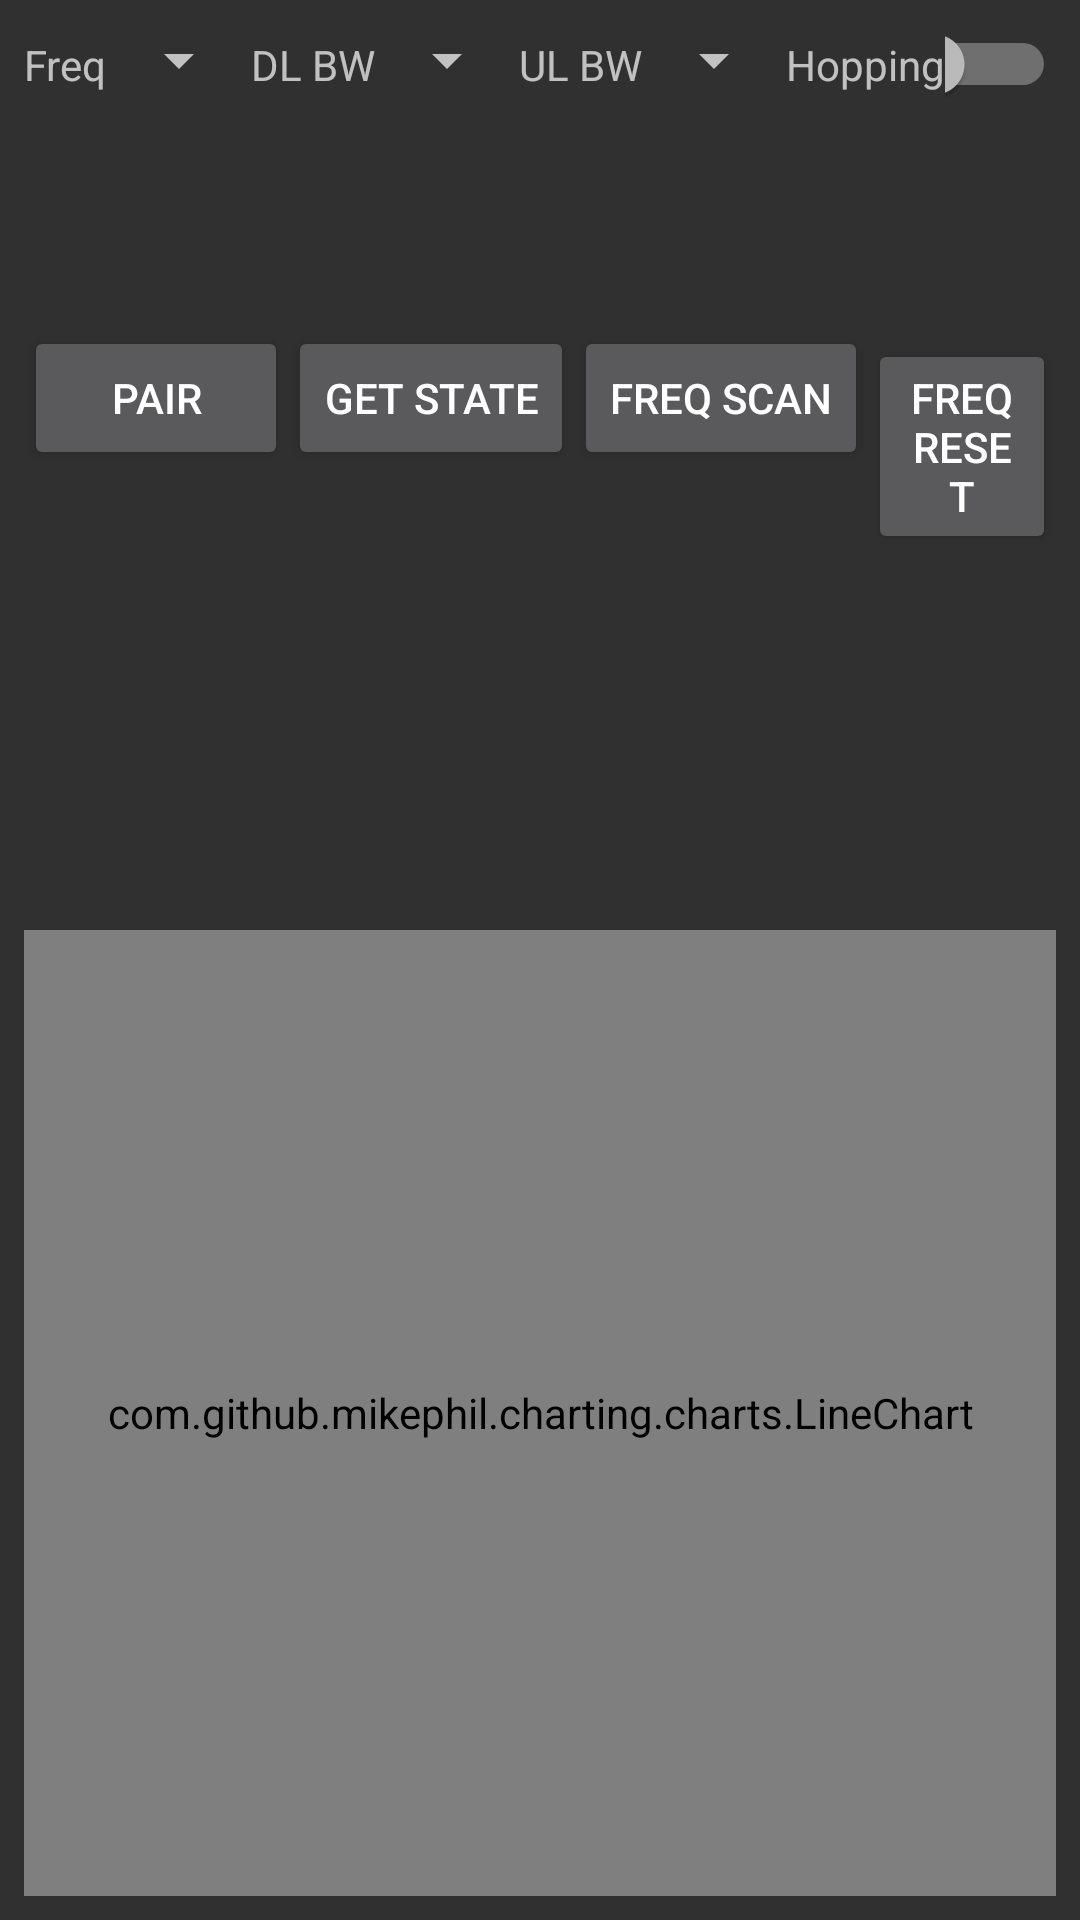

Layout XML and referenced resources for this Android screen:
<!-- AndroidManifest.xml: application theme AppTheme -->
<!-- res/layout/frequency_settings_fragment.xml -->
<?xml version="1.0" encoding="utf-8"?>
<ScrollView android:layout_width="fill_parent" android:layout_height="fill_parent" android:fillViewport="true"
  xmlns:android="http://schemas.android.com/apk/res/android">
    <LinearLayout android:orientation="vertical" android:padding="8.0dip" android:layout_width="fill_parent" android:layout_height="fill_parent">
        <LinearLayout android:orientation="horizontal" android:layout_width="wrap_content" android:layout_height="wrap_content">
            <TextView android:id="@id/textView1" android:layout_width="wrap_content" android:layout_height="wrap_content" android:layout_marginRight="0.0dip" android:text="Freq" />
            <Spinner android:id="@id/freq" android:layout_width="wrap_content" android:layout_height="wrap_content" android:text="Choose a frequency" android:inputType="text" />
            <TextView android:id="@id/textView2" android:layout_width="wrap_content" android:layout_height="wrap_content" android:text="DL BW" />
            <Spinner android:id="@id/DL" android:layout_width="wrap_content" android:layout_height="wrap_content" />
            <TextView android:id="@id/textView3" android:layout_width="wrap_content" android:layout_height="wrap_content" android:text="UL BW" />
            <Spinner android:id="@id/UL" android:layout_width="wrap_content" android:layout_height="wrap_content" />
            <TextView android:id="@id/textView4" android:layout_width="wrap_content" android:layout_height="wrap_content" android:text="Hopping" />
            <Switch android:id="@id/hoppingswitch" android:layout_width="wrap_content" android:layout_height="wrap_content" />
            <TextView android:id="@id/textView44" android:layout_width="wrap_content" android:layout_height="wrap_content" android:text="Tx Ant" />
            <Spinner android:id="@id/sw_txant" android:layout_width="wrap_content" android:layout_height="wrap_content" android:textOn="Left" android:textOff="Right" android:text="TX Ant" android:layout_weight="1.0" />
        </LinearLayout>
        <LinearLayout android:orientation="horizontal" android:layout_width="wrap_content" android:layout_height="wrap_content">
            <Button android:id="@id/pair" android:layout_width="fill_parent" android:layout_height="wrap_content" android:text="Pair" />
            <Button android:id="@id/getstate" android:layout_width="fill_parent" android:layout_height="wrap_content" android:text="Get State" />
            <Button android:id="@id/freqAuto" android:layout_width="fill_parent" android:layout_height="wrap_content" android:text="Freq Scan" />
            <Button android:id="@id/freqrest" android:layout_width="fill_parent" android:layout_height="wrap_content" android:text="Freq Reset" />
            <Switch android:id="@id/sw_dynpower" android:visibility="invisible" android:layout_width="wrap_content" android:layout_height="wrap_content" android:text="Dyn Power" android:layout_weight="1.0" />
            <Switch android:id="@id/sw_adptbw" android:visibility="invisible" android:layout_width="wrap_content" android:layout_height="wrap_content" android:text="Adaptive BW" android:layout_weight="1.0" />
        </LinearLayout>
        <TextView android:id="@id/label" android:layout_width="fill_parent" android:layout_height="wrap_content" />
        <com.github.mikephil.charting.charts.LineChart android:id="@id/plot" android:layout_width="fill_parent" android:layout_height="fill_parent" />
    </LinearLayout>
</ScrollView>
<!-- resources referenced by this layout -->
<resources>
  <style name="Theme.AppCompat" parent="@style/Base.Theme.AppCompat" />
  <color name="colorAccent">#ff00dd00</color>
  <color name="colorPrimary">#ff008500</color>
  <color name="colorPrimaryDark">#ff004400</color>
  <style name="Base.Theme.AppCompat" parent="@style/Base.V23.Theme.AppCompat" />
  <style name="Platform.AppCompat" parent="@style/Platform.V25.AppCompat" />
  <style name="Widget.AppCompat.TextView" parent="@style/Base.Widget.AppCompat.TextView" />
  <dimen name="abc_action_bar_default_height_material">56.0dip</dimen>
  <style name="Widget.AppCompat.ActionButton" parent="@style/Base.Widget.AppCompat.ActionButton" />
  <style name="Widget.AppCompat.ActionMode" parent="@style/Base.Widget.AppCompat.ActionMode" />
  <style name="AlertDialog.AppCompat" parent="@style/Base.AlertDialog.AppCompat" />
  <style name="Widget.AppCompat.ButtonBar" parent="@style/Base.Widget.AppCompat.ButtonBar" />
  <style name="Widget.AppCompat.Button" parent="@style/Base.Widget.AppCompat.Button" />
  <style name="Widget.AppCompat.Button.Small" parent="@style/Base.Widget.AppCompat.Button.Small" />
  <color name="accent_material_dark">@color/material_deep_teal_200</color>
  <color name="background_floating_material_dark">@color/material_grey_800</color>
  <color name="button_material_dark">#ff5a595b</color>
  <color name="ripple_material_dark">#33ffffff</color>
  <color name="error_color_material_dark">#ffff7043</color>
  <color name="primary_material_dark">@color/material_grey_900</color>
  <color name="primary_dark_material_dark">@android:color/black</color>
  <dimen name="abc_dialog_corner_radius_material">2.0dip</dimen>
  <dimen name="abc_dialog_padding_material">24.0dip</dimen>
  <style name="ThemeOverlay.AppCompat.Dialog" parent="@style/Base.ThemeOverlay.AppCompat.Dialog" />
  <style name="Widget.AppCompat.EditText" parent="@style/Base.Widget.AppCompat.EditText" />
  <style name="Widget.AppCompat.ImageButton" parent="@style/Base.Widget.AppCompat.ImageButton" />
  <style name="Widget.AppCompat.ListMenuView" parent="@style/Base.Widget.AppCompat.ListMenuView" />
  <dimen name="abc_list_item_height_material">64.0dip</dimen>
  <dimen name="abc_list_item_height_large_material">80.0dip</dimen>
  <dimen name="abc_list_item_height_small_material">48.0dip</dimen>
  <item type="dimen" name="abc_list_item_padding_horizontal_material">@dimen/abc_action_bar_content_inset_material</item>
  <style name="Theme.AppCompat.CompactMenu" parent="@style/Base.Theme.AppCompat.CompactMenu" />
  <dimen name="abc_panel_menu_list_width">296.0dip</dimen>
  <style name="Widget.AppCompat.PopupMenu" parent="@style/Base.Widget.AppCompat.PopupMenu" />
  <style name="Widget.AppCompat.RatingBar" parent="@style/Base.Widget.AppCompat.RatingBar" />
  <style name="Widget.AppCompat.SearchView" parent="@style/Base.Widget.AppCompat.SearchView" />
  <style name="Widget.AppCompat.SeekBar" parent="@style/Base.Widget.AppCompat.SeekBar" />
  <style name="Widget.AppCompat.Spinner" parent="@style/Base.Widget.AppCompat.Spinner" />
  <style name="Widget.AppCompat.Toolbar" parent="@style/Base.Widget.AppCompat.Toolbar" />
  <color name="foreground_material_light">@android:color/black</color>
  <style name="Platform.V25.AppCompat" parent="@android:style/Theme.Material.NoActionBar" />
  <style name="Widget.AppCompat.Spinner.DropDown" parent="@style/Widget.AppCompat.Spinner" />
  <style name="Base.Widget.AppCompat.Button" parent="@android:style/Widget.Material.Button" />
  <color name="material_deep_teal_200">#ff80cbc4</color>
  <color name="material_grey_800">#ff424242</color>
  <color name="material_grey_900">#ff212121</color>
  <dimen name="abc_action_bar_content_inset_material">16.0dip</dimen>
  <style name="Base.Widget.AppCompat.PopupMenu" parent="@android:style/Widget.Material.PopupMenu" />
  <style name="Base.Widget.AppCompat.RatingBar" parent="@android:style/Widget.Material.RatingBar" />
  <style name="Base.Widget.AppCompat.SeekBar" parent="@android:style/Widget.Material.SeekBar" />
</resources>
